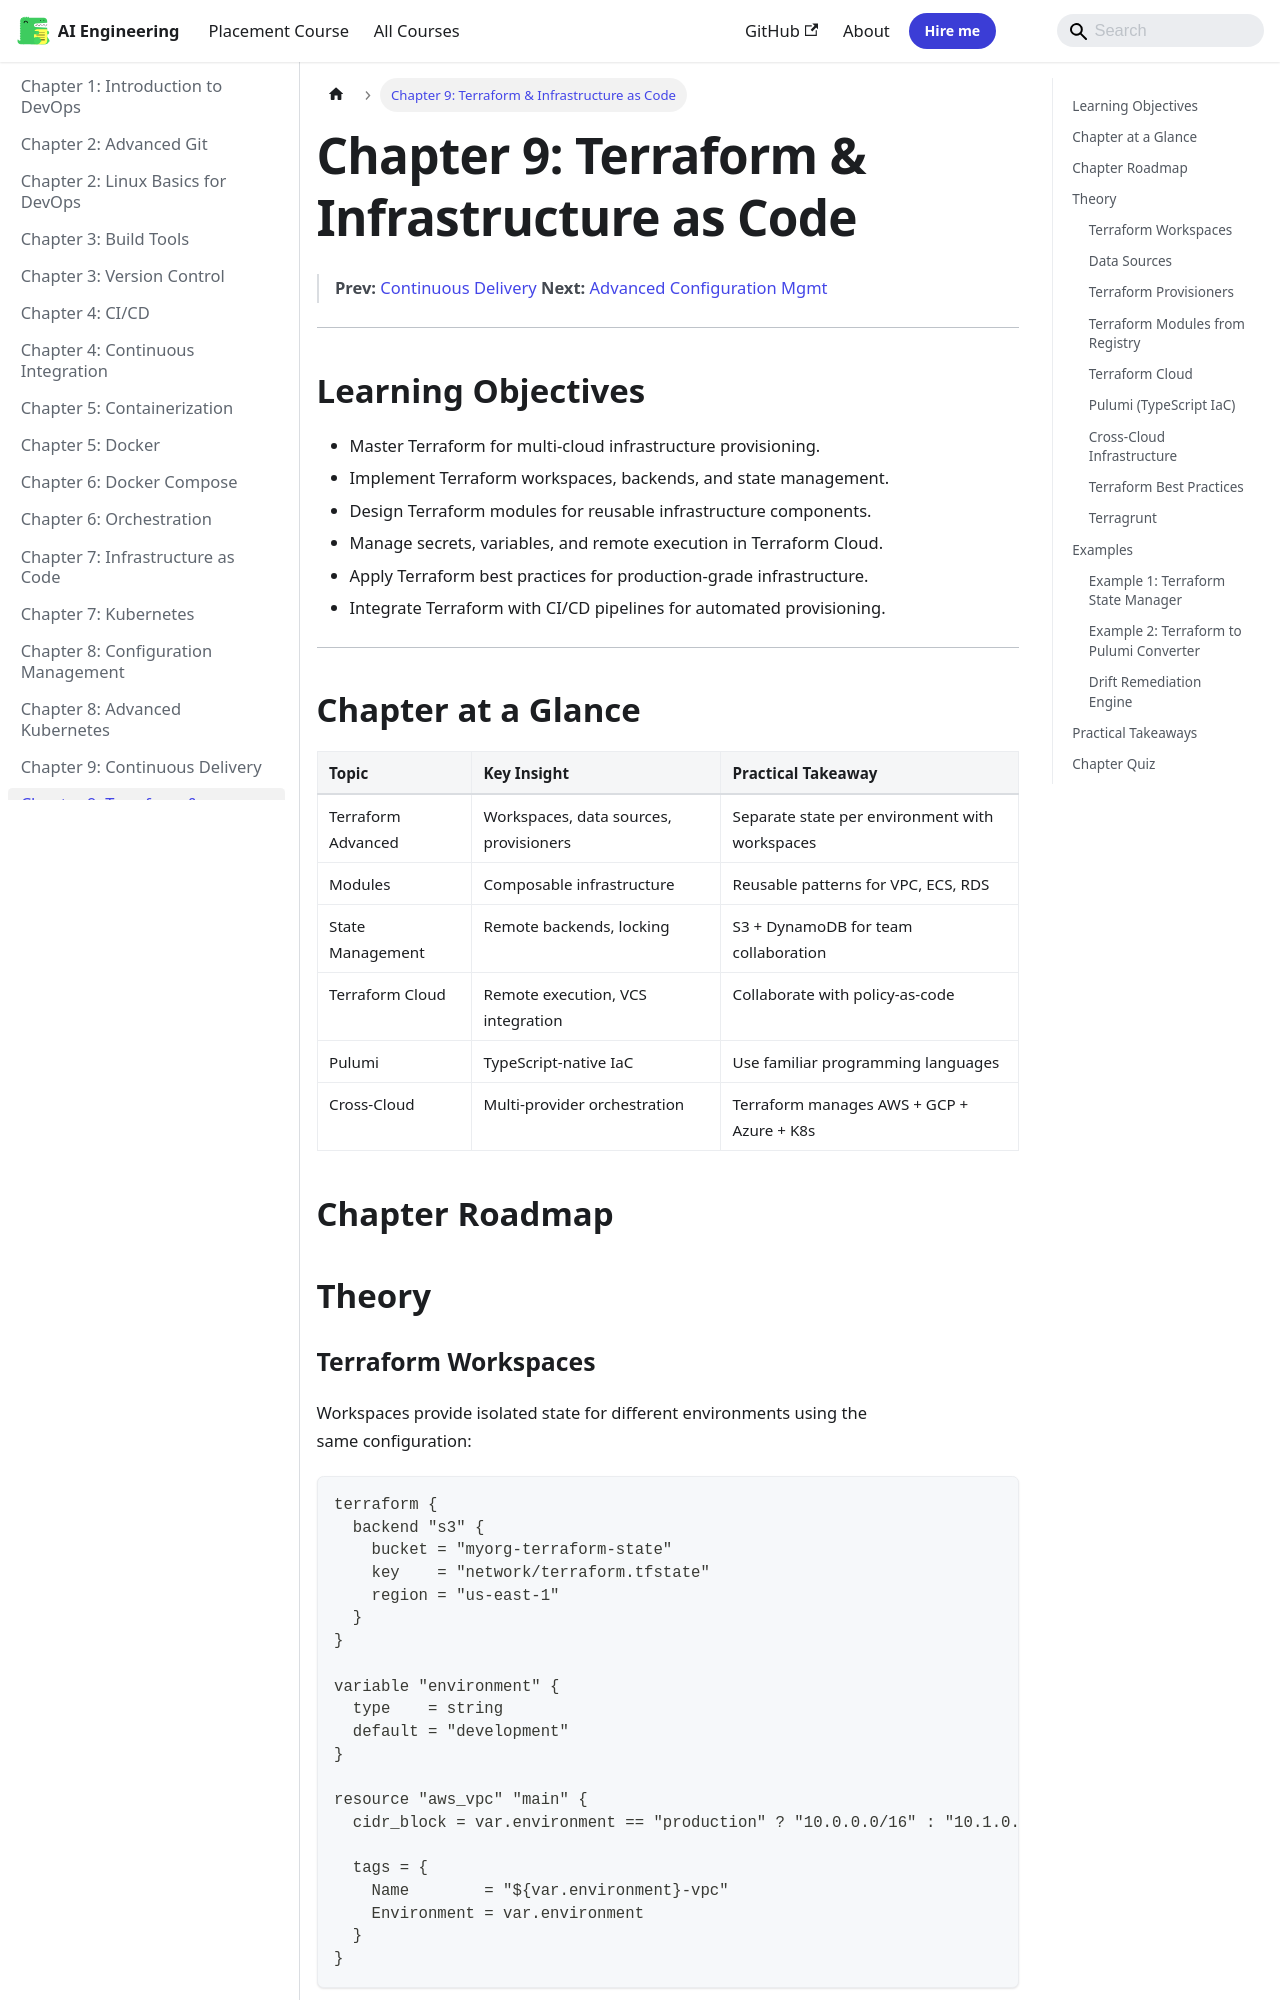

repository: Raushan666java/ai-engineering-journey · page: devops/09-iac/index.html · generator: mkdocs

---
description: "Infrastructure drift — when actual infrastructure state diverges from declared configuration — is a leading cause of configuration drift incidents. The"
---

# Chapter 9: Terraform & Infrastructure as Code

> **Prev:** [Continuous Delivery](./09-continuous-delivery.md)
> **Next:** [Advanced Configuration Mgmt](./10-configuration-mgmt.md)

---

## Learning Objectives

- Master Terraform for multi-cloud infrastructure provisioning.
- Implement Terraform workspaces, backends, and state management.
- Design Terraform modules for reusable infrastructure components.
- Manage secrets, variables, and remote execution in Terraform Cloud.
- Apply Terraform best practices for production-grade infrastructure.
- Integrate Terraform with CI/CD pipelines for automated provisioning.

---

## Chapter at a Glance

| Topic | Key Insight | Practical Takeaway |
|-------|-------------|-------------------|
| Terraform Advanced | Workspaces, data sources, provisioners | Separate state per environment with workspaces |
| Modules | Composable infrastructure | Reusable patterns for VPC, ECS, RDS |
| State Management | Remote backends, locking | S3 + DynamoDB for team collaboration |
| Terraform Cloud | Remote execution, VCS integration | Collaborate with policy-as-code |
| Pulumi | TypeScript-native IaC | Use familiar programming languages |
| Cross-Cloud | Multi-provider orchestration | Terraform manages AWS + GCP + Azure + K8s |

## Chapter Roadmap

```mermaid
flowchart LR
    A[Terraform Core] --> B[Providers]
    A --> C[State Management]
    A --> D[Modules]
    B --> E[AWS]
    B --> F[GCP]
    B --> G[Azure]
    B --> H[Kubernetes]
    C --> I[Local]
    C --> J[Remote Backends]
    J --> K[S3 + DynamoDB]
    J --> L[Terraform Cloud]
    D --> M[Modules Registry]
    M --> N[Community Modules]
    M --> O[Private Modules]
```

## Theory

### Terraform Workspaces


Workspaces provide isolated state for different environments using the same configuration:

```hcl
terraform {
  backend "s3" {
    bucket = "myorg-terraform-state"
    key    = "network/terraform.tfstate"
    region = "us-east-1"
  }
}

variable "environment" {
  type    = string
  default = "development"
}

resource "aws_vpc" "main" {
  cidr_block = var.environment == "production" ? "10.0.0.0/16" : "10.1.0.0/16"

  tags = {
    Name        = "${var.environment}-vpc"
    Environment = var.environment
  }
}
```

```text
terraform workspace new dev
terraform workspace new staging
terraform workspace new prod
terraform workspace select dev
terraform apply
```

### Data Sources


Data sources fetch information from existing infrastructure:

```hcl
# Fetch existing VPC data
data "aws_vpc" "selected" {
  tags = {
    Environment = var.environment
  }
}

data "aws_subnets" "private" {
  filter {
    name   = "vpc-id"
    values = [data.aws_vpc.selected.id]
  }
  tags = {
    Tier = "private"
  }
}

resource "aws_ecs_service" "app" {
  network_configuration {
    subnets = data.aws_subnets.private.ids
  }
}
```

### Terraform Provisioners


Provisioners execute scripts on resources after creation (use sparingly — prefer user_data or configuration management):

```hcl
resource "aws_instance" "web" {
  ami           = "ami-0c55b159cbfafe1f0"
  instance_type = "t3.micro"

  # Preferred: cloud-init
  user_data = <<-EOF
    #!/bin/bash
    apt-get update
    apt-get install -y nginx
    systemctl start nginx
  EOF

  # Alternative provisioners (last resort)
  provisioner "remote-exec" {
    inline = [
      "sudo apt-get update",
      "sudo apt-get install -y nginx",
    ]
  }
}
```
